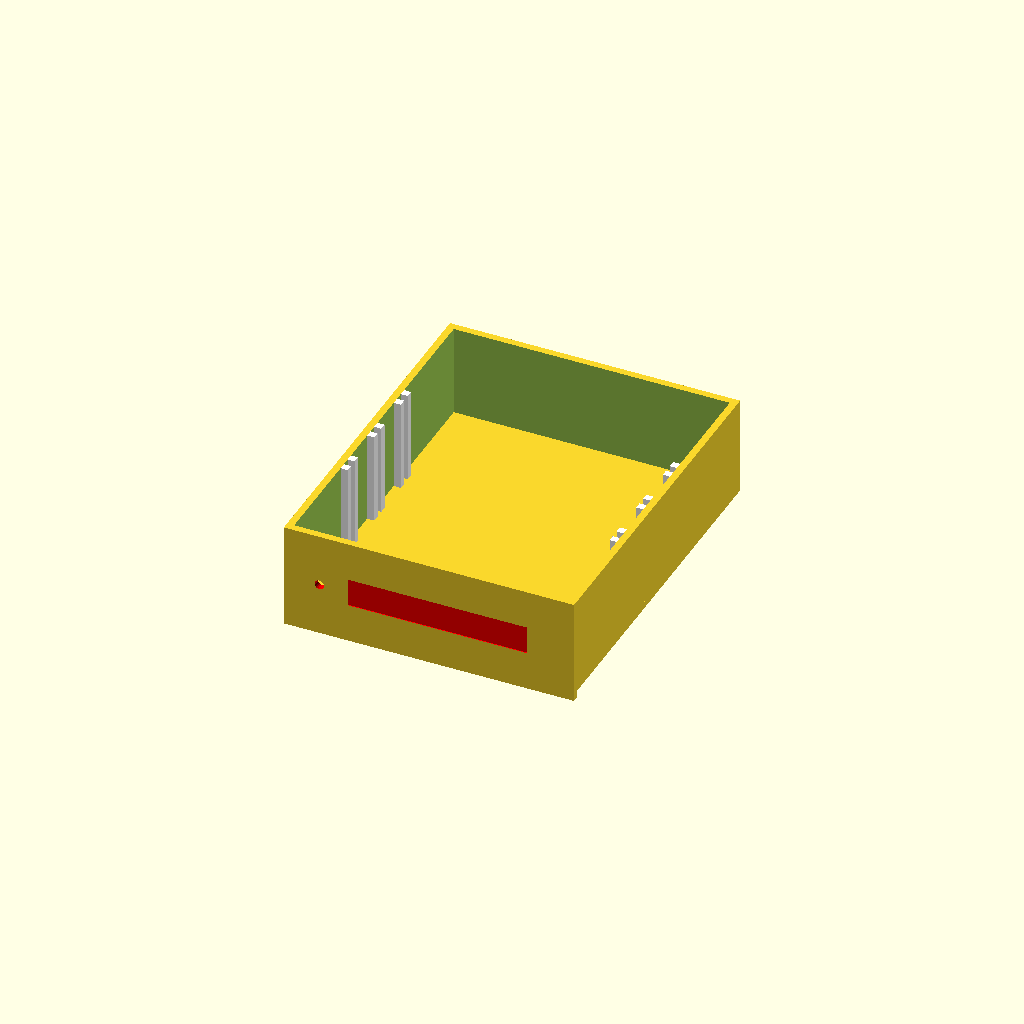
Cell 1: rendered with the file's own defaults.
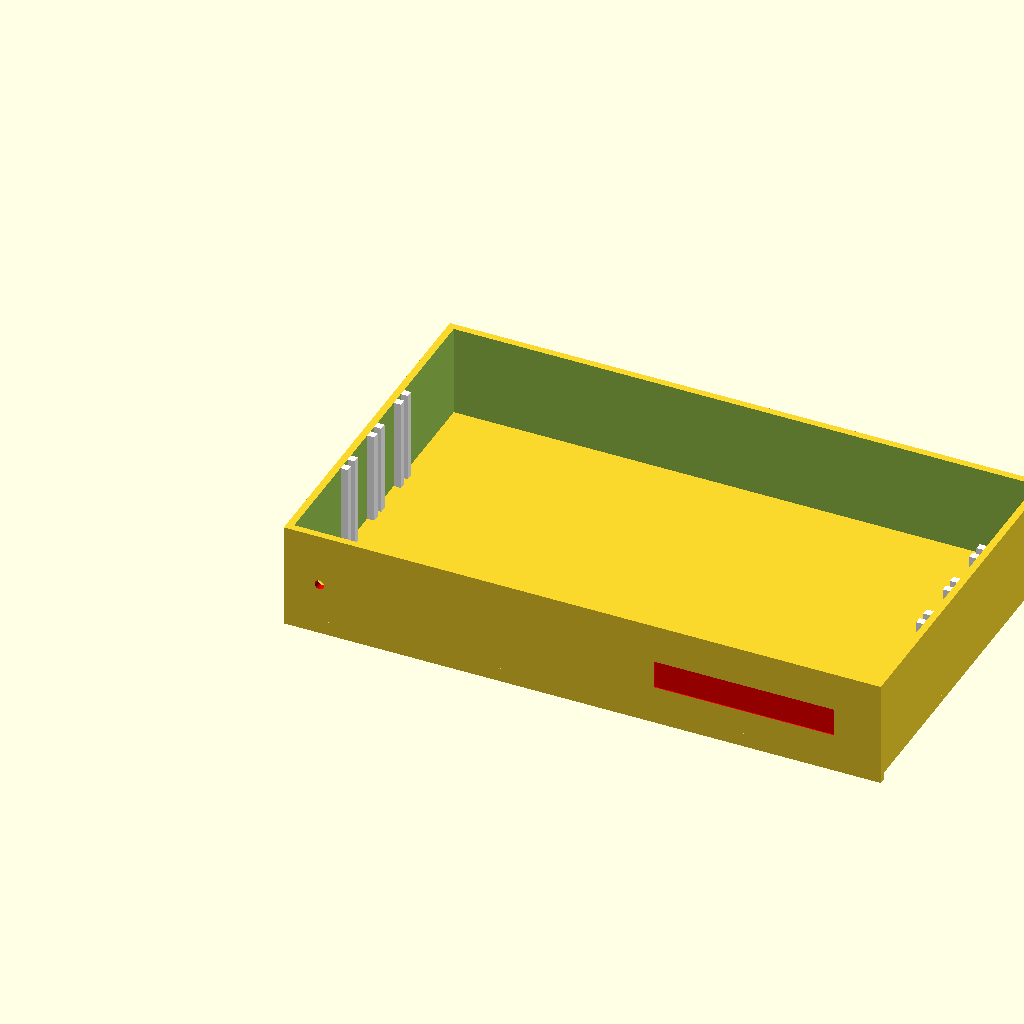
Cell 2 — wb_width set to 130, the other parameters unchanged.
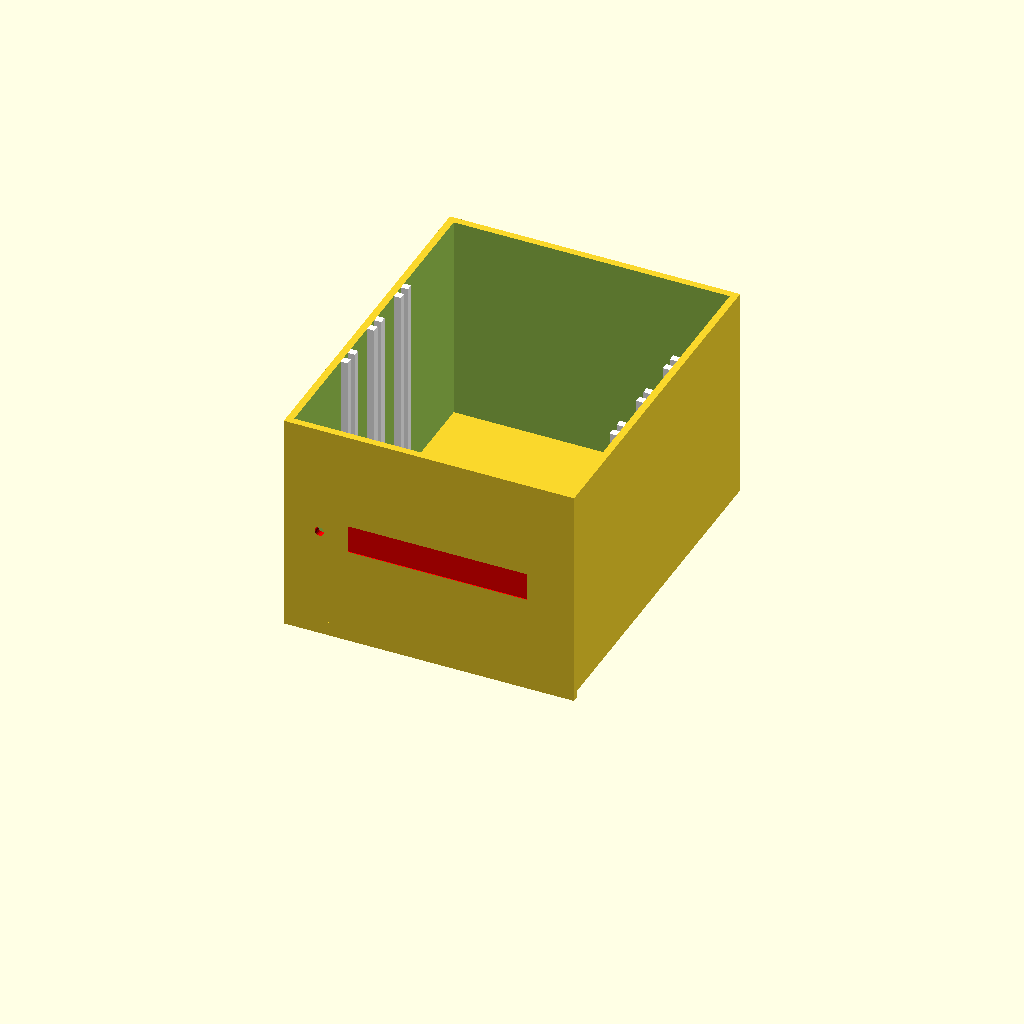
Cell 3: the same model with wb_depth = 100.
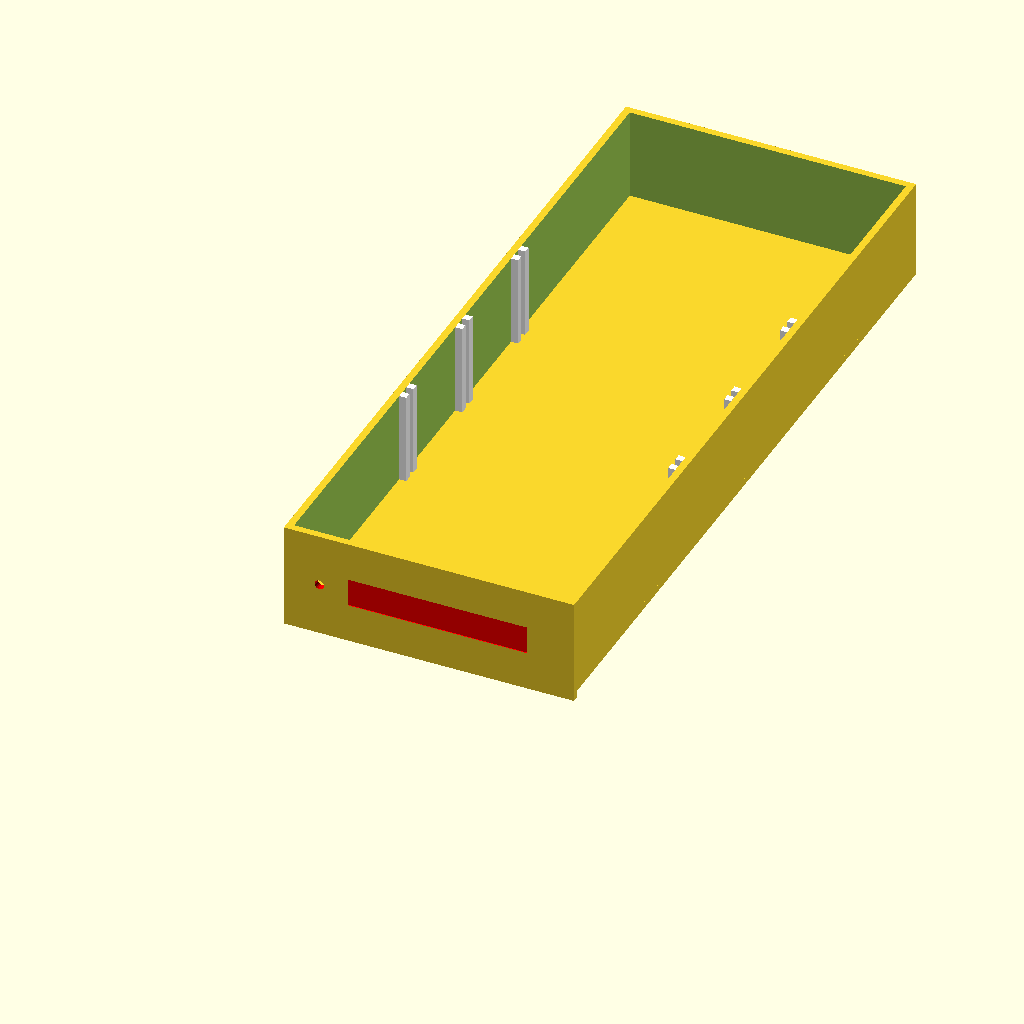
Cell 4: wb_height = 160 (everything else at default).
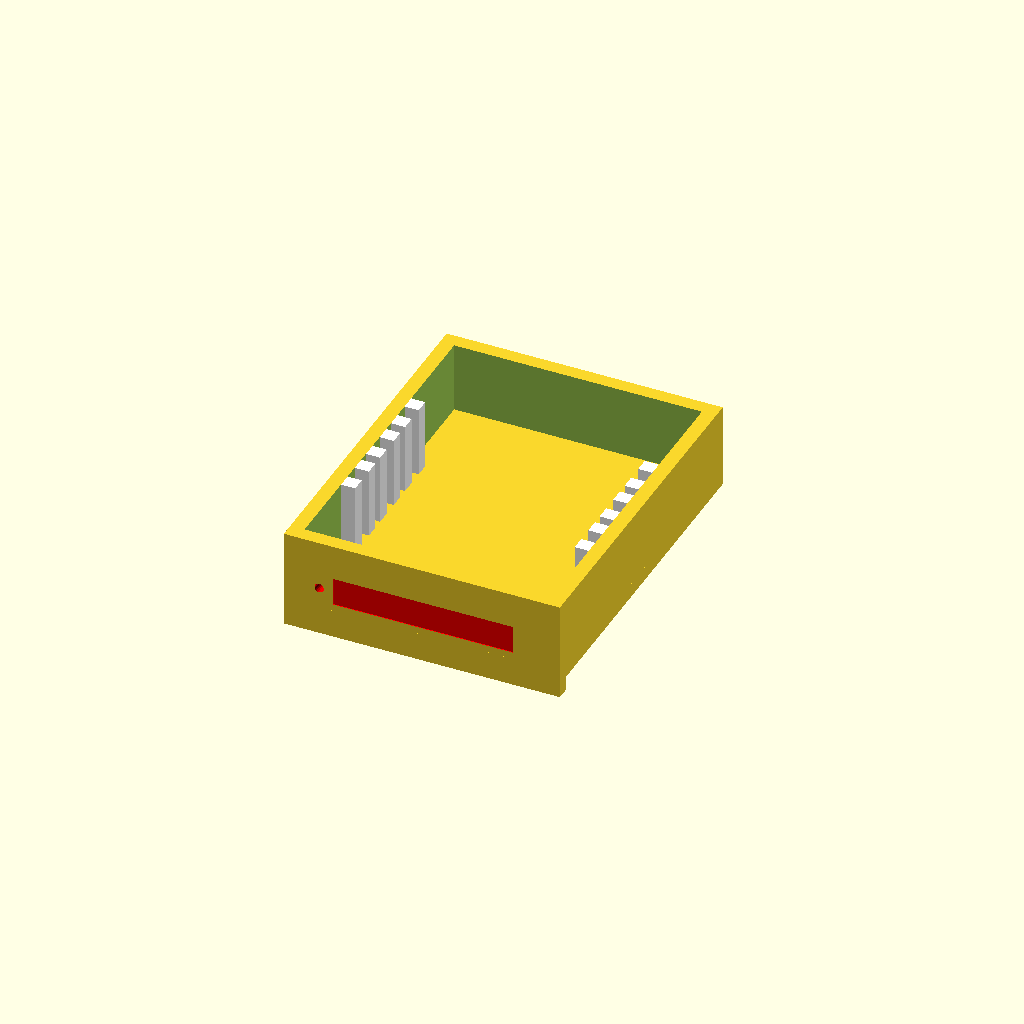
Cell 5: wb_thickness = 3 (everything else at default).
All cells are drawn from one camera (rotation 55°, 0°, 25°, orthographic, colour scheme Cornfield), so only the parameter changes between them.
OpenSCAD source file wallbox/wallbox_drawer_medium_12.scad:

// The measure of the box
wb_width=65;            // Original: 65
wb_depth=50;            // Original: 50
wb_height=80;           // Original: 80
wb_thickness=1.5;       // Original: 1.5

use <./wallbox_drawer.scad>

// Meeasures of the drawer, calculated on the base of the wallbox
drawer_height=(wb_depth-wb_thickness-wb_thickness)/2-1;
drawer_depth=wb_height - wb_thickness - 3;
drawer_width=wb_width-wb_thickness * 2 - 0.5;

drawer(drawer_width, drawer_depth, drawer_height, wb_thickness);
Parameter table extracted from the source (name, type, default, range or options):
wb_width: number, default 65
wb_depth: number, default 50
wb_height: number, default 80
wb_thickness: number, default 1.5
